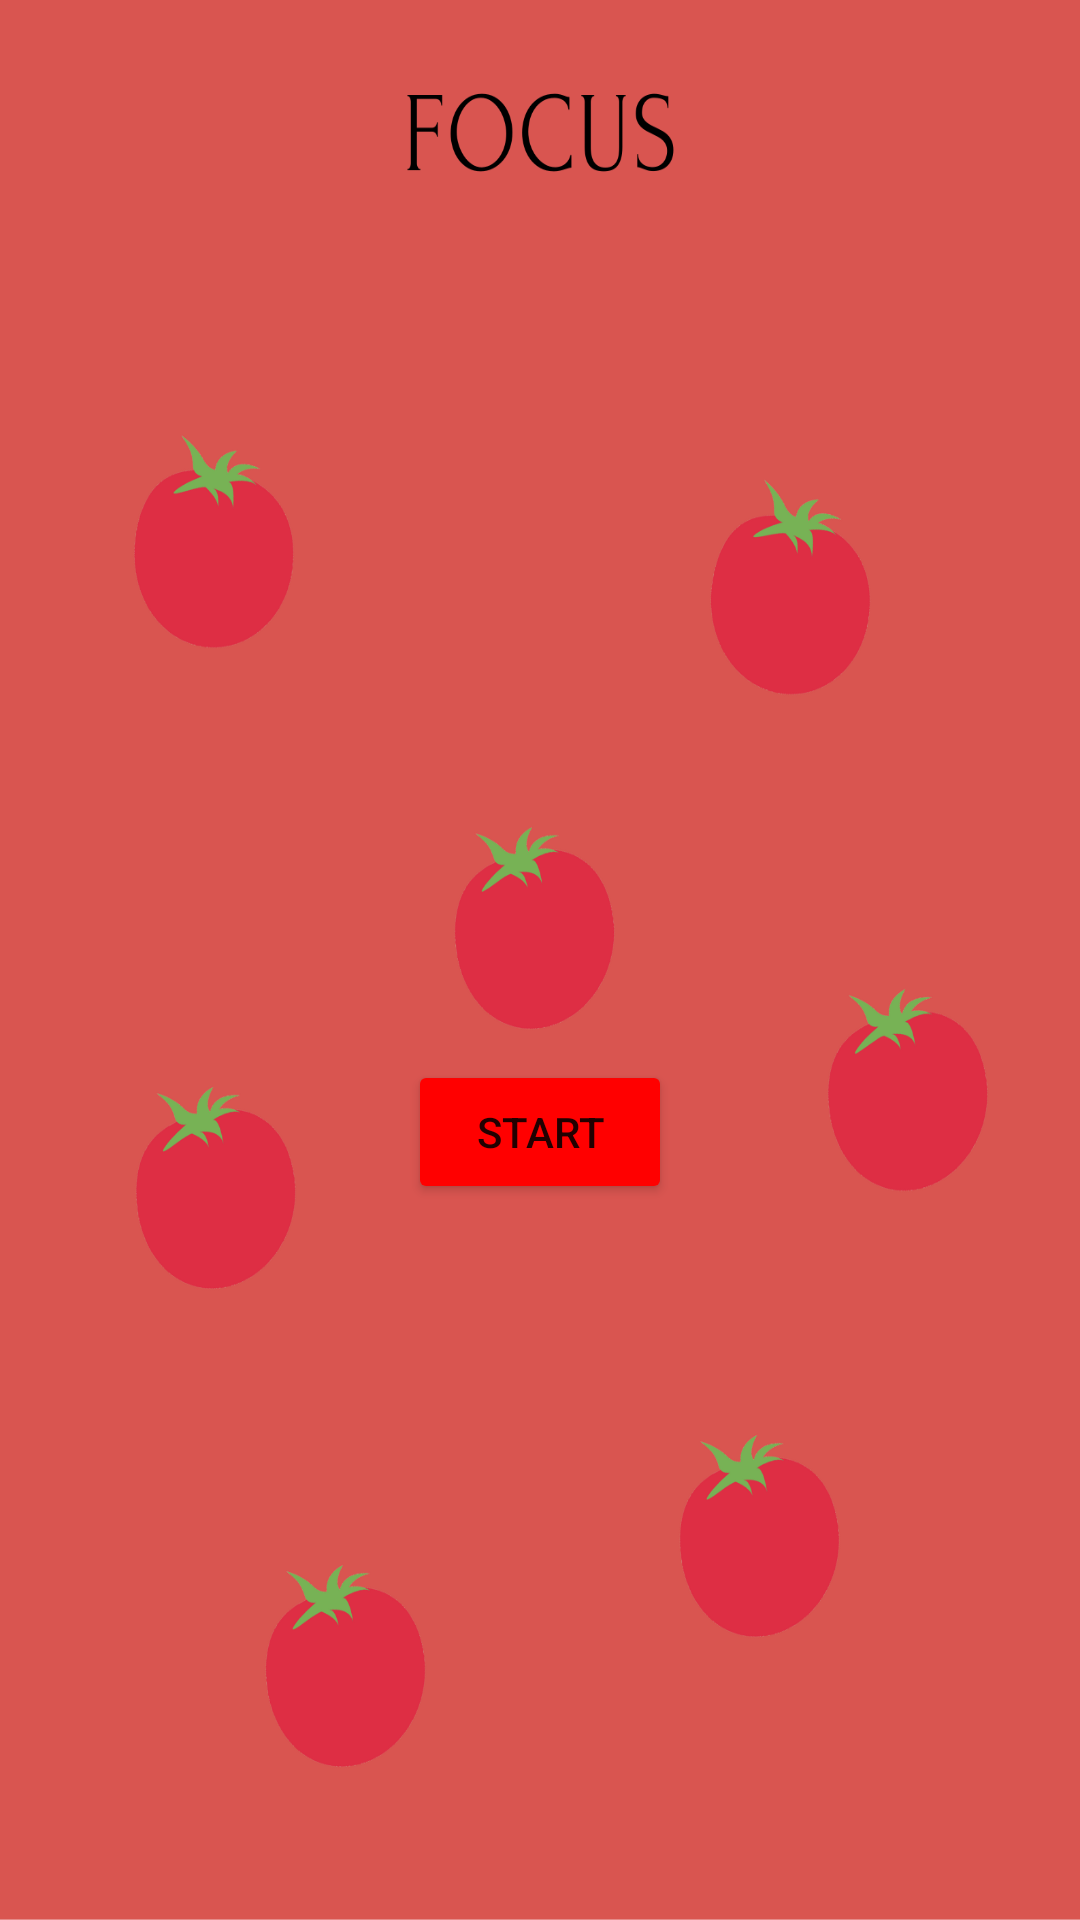

The Android layout XML behind this screen, and the referenced resources:
<!-- AndroidManifest.xml: application theme Theme.Focusing -->
<!-- res/layout/activity_focus.xml -->
<?xml version="1.0" encoding="utf-8"?>
<RelativeLayout xmlns:android="http://schemas.android.com/apk/res/android"
    xmlns:app="http://schemas.android.com/apk/res-auto"
    xmlns:tools="http://schemas.android.com/tools"
    android:layout_width="match_parent"
    android:layout_height="match_parent"
    android:background="@drawable/pomodoro_focus"
    tools:context=".Focus">

    <TextView
        android:id="@+id/countdown_text"
        android:layout_width="wrap_content"
        android:layout_height="wrap_content"
        android:layout_centerInParent="true"
        android:textSize="50sp"
        tools:text="10:00" />

    <Button
        android:id="@+id/countdown_button"
        android:layout_width="wrap_content"
        android:layout_height="wrap_content"
        android:layout_below="@id/countdown_text"
        android:layout_centerHorizontal="true"
        android:backgroundTint="#FF0000"
        android:text="START" />

</RelativeLayout>
<!-- resources referenced by this layout -->
<resources>
  <!-- drawable pomodoro_focus: png bitmap (drawable, 140895 bytes) -->
  <style name="Theme.Focusing" parent="Theme.MaterialComponents.DayNight.DarkActionBar">
          
          <item name="colorPrimary">@color/purple_500</item>
          <item name="colorPrimaryVariant">@color/purple_700</item>
          <item name="colorOnPrimary">@color/white</item>
          
          <item name="colorSecondary">@color/teal_200</item>
          <item name="colorSecondaryVariant">@color/teal_700</item>
          <item name="colorOnSecondary">@color/black</item>
          
          <item name="android:statusBarColor" tools:targetApi="l">?attr/colorPrimaryVariant</item>
          
      </style>
  <!-- not gathered from this repository: default colours our renderer supplied (Android Studio template values) -->
  <color name="purple_500">#FF6200EE</color>
  <color name="purple_700">#FF3700B3</color>
  <color name="teal_200">#FF03DAC5</color>
  <color name="teal_700">#FF018786</color>
  <color name="black">#FF000000</color>
  <color name="white">#FFFFFFFF</color>
</resources>
